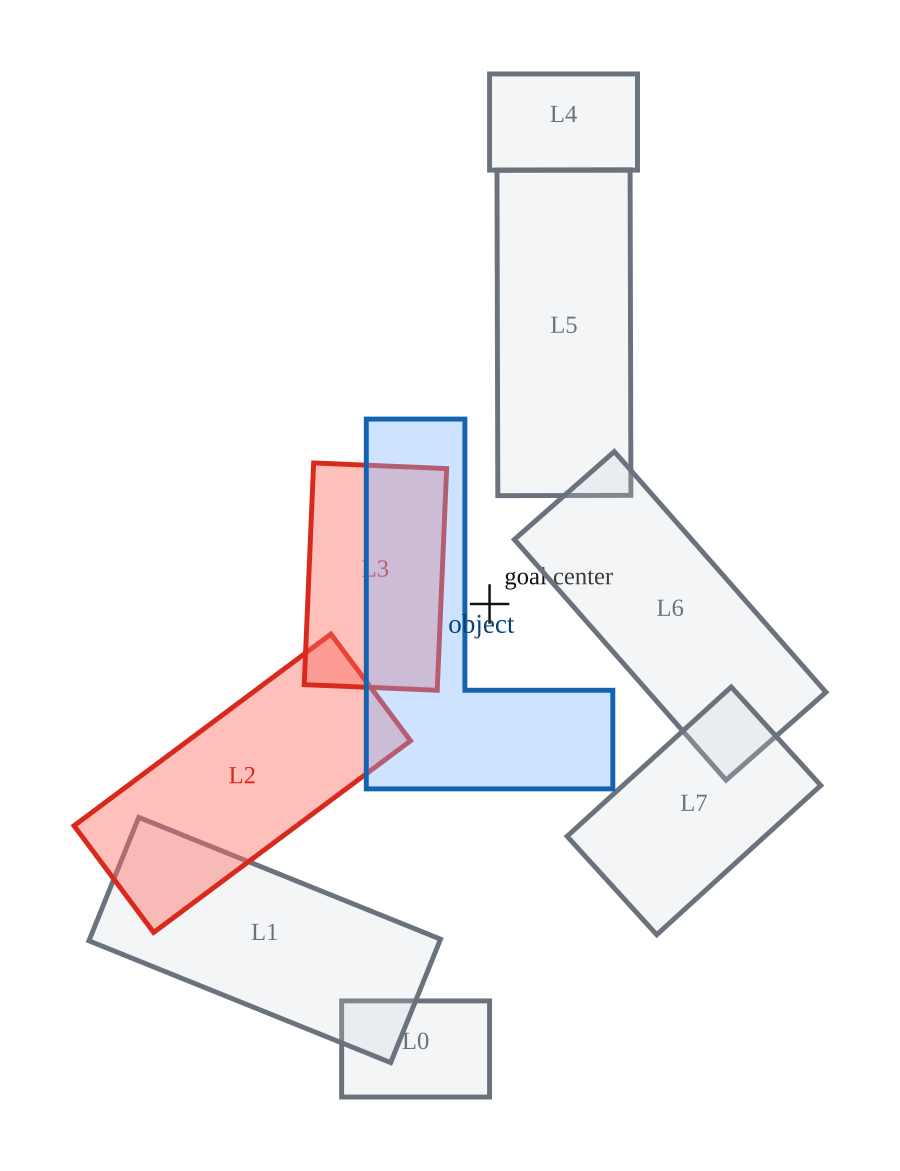

Source data for this figure (header and first rows):
kind, id, vertex, x, y
link, 0, 0, -60, 0
link, 0, 1, 0, 0
link, 0, 2, 0, 39
link, 0, 3, -60, 39
link, 0, 4, -60, 0
link, 1, 0, -40.11, 13.96
link, 1, 1, -19.89, 64.04
link, 1, 2, -142.3, 113.4
link, 1, 3, -162.5, 63.37
link, 1, 4, -40.11, 13.96
link, 2, 0, -168.6, 110
link, 2, 1, -136.3, 66.77
link, 2, 2, -32.06, 144.5
link, 2, 3, -64.36, 187.8
link, 2, 4, -168.6, 110
link, 3, 0, -75.18, 167.3
link, 3, 1, -21.23, 165
link, 3, 2, -17.41, 254.9
link, 3, 3, -71.36, 257.2
link, 3, 4, -75.18, 167.3
link, 4, 0, 60.01, 415
link, 4, 1, 0.01, 415
link, 4, 2, 0.01, 376
link, 4, 3, 60.01, 376
link, 4, 4, 60.01, 415
link, 5, 0, 57.01, 376.1
link, 5, 1, 3.01, 375.9
link, 5, 2, 3.339, 243.9
link, 5, 3, 57.34, 244.1
link, 5, 4, 57.01, 376.1
link, 6, 0, 50.61, 261.8
link, 6, 1, 10.06, 226.2
link, 6, 2, 95.92, 128.6
link, 6, 3, 136.5, 164.2
link, 6, 4, 50.61, 261.8
link, 7, 0, 134.4, 126.4
link, 7, 1, 98.02, 166.3
link, 7, 2, 31.45, 105.8
link, 7, 3, 67.8, 65.84
link, 7, 4, 134.4, 126.4
shape, 0, 0, -50, 125
shape, 0, 1, 50, 125
shape, 0, 2, 50, 165
shape, 0, 3, -10, 165
shape, 0, 4, -10, 275
shape, 0, 5, -50, 275
shape, 0, 6, -50, 125
